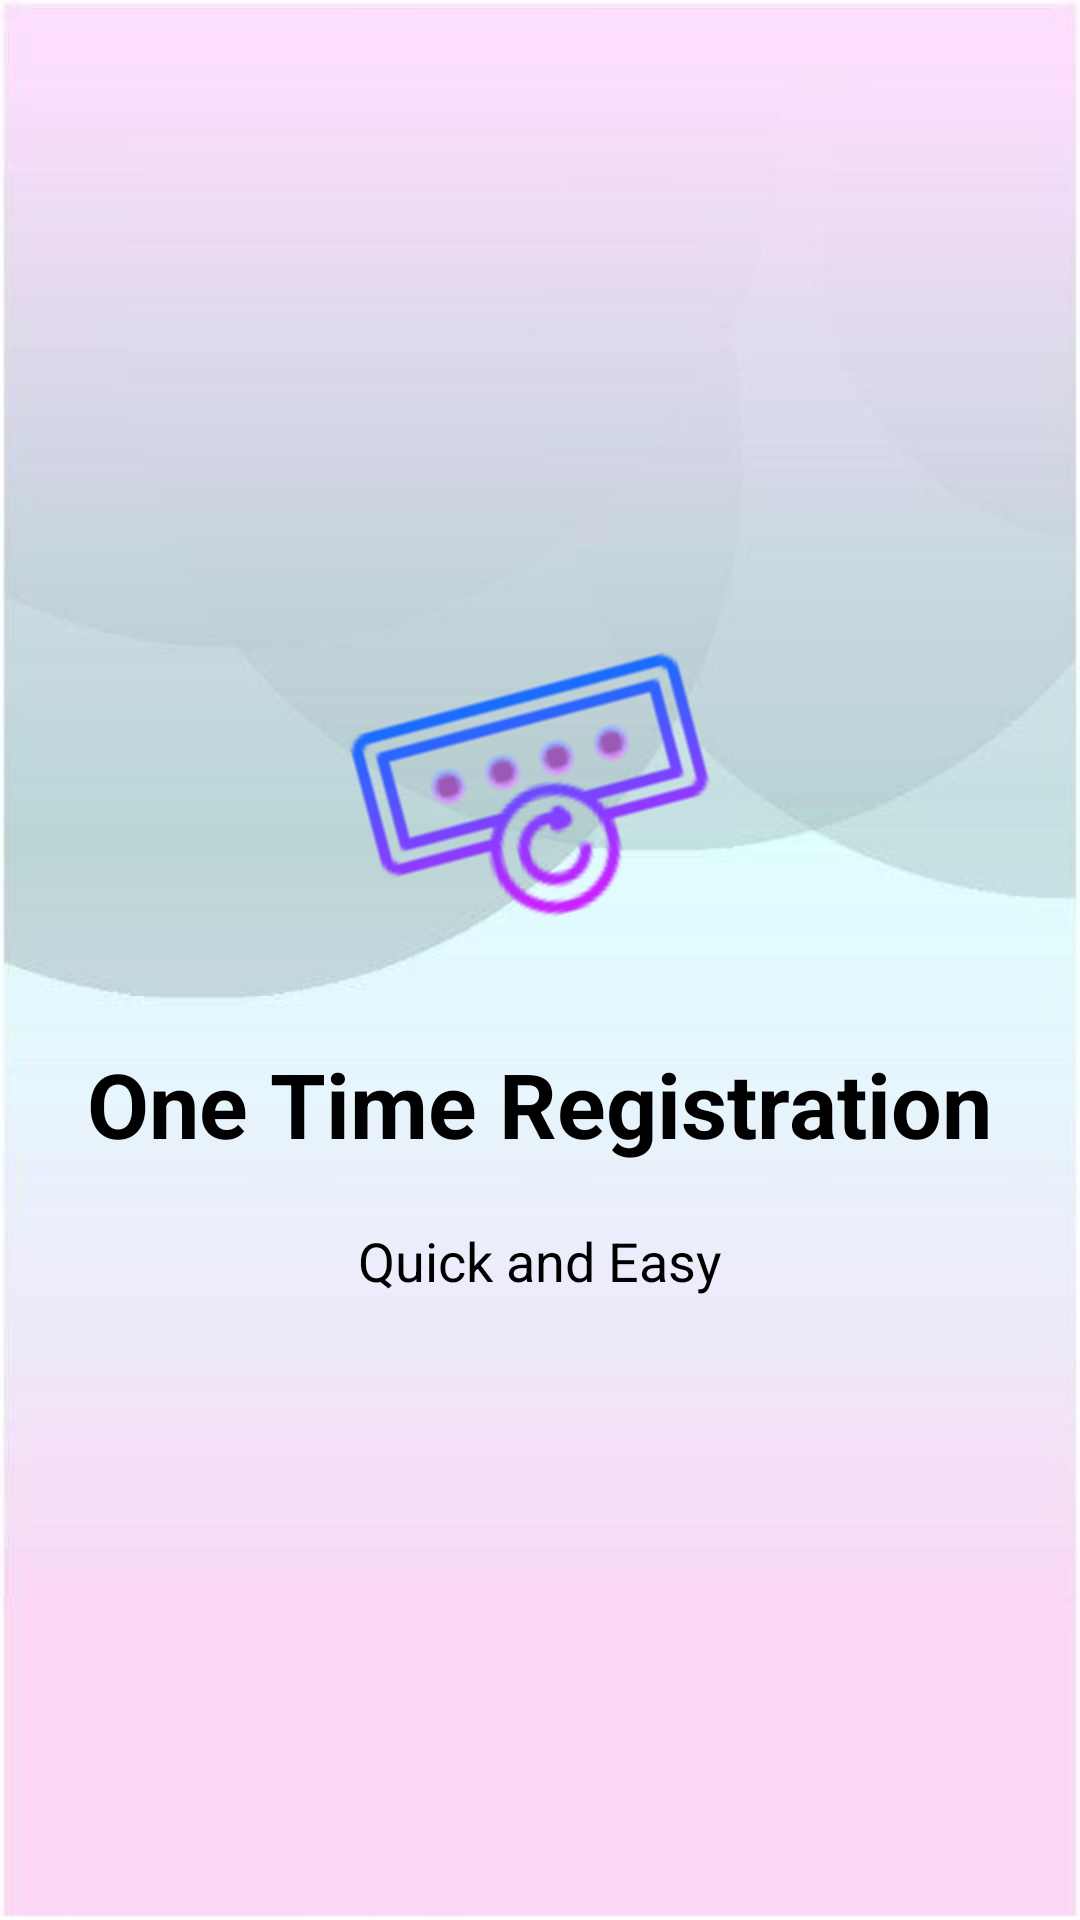

Reconstruct the res/layout file that produces this screen, plus the resources it refers to.
<!-- AndroidManifest.xml: application theme Theme.Suraksha -->
<!-- res/layout/fragment_2.xml -->
<?xml version="1.0" encoding="utf-8"?>
<FrameLayout xmlns:android="http://schemas.android.com/apk/res/android"
    xmlns:tools="http://schemas.android.com/tools"
    android:layout_width="match_parent"
    android:layout_height="match_parent"
    android:background="@drawable/bg4"
    tools:context=".Intro.Fragment2">

    <LinearLayout
        android:layout_width="match_parent"
        android:layout_height="match_parent"
        android:layout_centerInParent="true"
        android:gravity="center_horizontal|center_vertical"
        android:orientation="vertical">

        <ImageView
            android:layout_width="match_parent"
            android:layout_height="120dp"
            android:rotation="-15"
            android:src="@drawable/otp" />

        <TextView
            android:layout_width="wrap_content"
            android:layout_height="wrap_content"
            android:layout_marginTop="20dp"
            android:text="One Time Registration"
            android:textAlignment="center"
            android:textColor="@color/black"
            android:textSize="@dimen/slide_title"
            android:textStyle="bold"
            android:gravity="center_horizontal" />

        <TextView
            android:layout_width="wrap_content"
            android:layout_height="wrap_content"
            android:layout_marginTop="20dp"
            android:paddingLeft="@dimen/desc_padding"
            android:paddingRight="@dimen/desc_padding"
            android:text="Quick and Easy"
            android:textAlignment="center"
            android:textColor="@android:color/black"
            android:textSize="@dimen/slide_desc"
            android:gravity="center_horizontal" />

    </LinearLayout>

</FrameLayout>
<!-- resources referenced by this layout -->
<resources>
  <color name="black">#FF000000</color>
  <dimen name="desc_padding">40dp</dimen>
  <dimen name="slide_desc">18dp</dimen>
  <dimen name="slide_title">30dp</dimen>
  <!-- drawable bg4: jpg bitmap (drawable, 16224 bytes) -->
  <!-- drawable otp: png bitmap (drawable, 3177 bytes) -->
  <style name="Theme.Suraksha" parent="Theme.MaterialComponents.DayNight.NoActionBar">
          
          <item name="colorPrimary">@color/md_pink_400</item>
          <item name="colorPrimaryVariant">@color/md_pink_700</item>
          <item name="colorOnPrimary">@color/white</item>
          
          <item name="colorSecondary">@color/md_pink_200</item>
          <item name="colorSecondaryVariant">@color/md_pink_A200</item>
          <item name="colorOnSecondary">@color/black</item>
          
          <item name="android:statusBarColor">?attr/colorPrimaryVariant</item>
          
      </style>
  <color name="md_pink_400">#EC407A</color>
  <color name="md_pink_700">#C2185B</color>
  <color name="white">#FFFFFFFF</color>
  <color name="md_pink_200">#F48FB1</color>
  <color name="md_pink_A200">#FF4081</color>
</resources>
